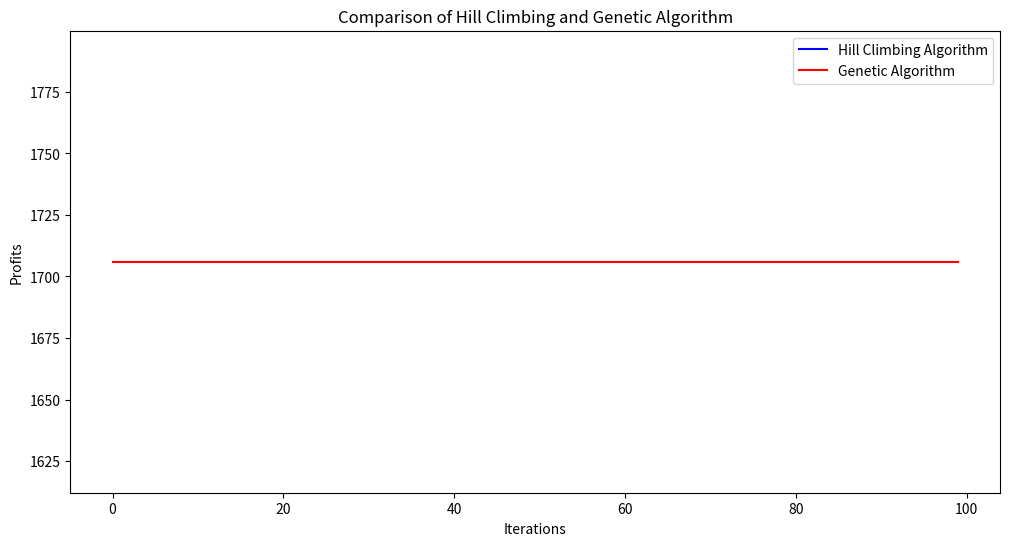

Here is the Python script that generated this plot:
import random
import matplotlib.pyplot as plt

def hill_climbing_knapsack(weights, profits, capacity, iterations=100):
    # Generate a random initial solution
    n = len(weights)
    current_solution = [random.randint(0, 1) for i in range(n)]
    profit_history = []

    for i in range(iterations):
        # Calculate the weight and profit of the current solution
        current_weight = sum(w * sol for w, sol in zip(weights, current_solution))
        current_profit = sum(p * sol for p, sol in zip(profits, current_solution))

        # If the current weight is more than the capacity, we skip this iteration
        if current_weight > capacity:
            continue

        # Generate neighbor solutions
        neighbors = []
        for i in range(n):
            if current_solution[i] == 0:
                neighbor = current_solution.copy()
                neighbor[i] = 1
                neighbors.append(neighbor)

        # Evaluate all neighbors
        best_neighbor = None
        best_neighbor_profit = 0
        for neighbor in neighbors:
            weight = sum(w * sol for w, sol in zip(weights, neighbor))
            if weight <= capacity:
                profit = sum(p * sol for p, sol in zip(profits, neighbor))
                if profit > best_neighbor_profit:
                    best_neighbor_profit = profit
                    best_neighbor = neighbor

        # Check if any neighbor is better than the current solution
        if best_neighbor and best_neighbor_profit > current_profit:
            current_solution = best_neighbor
        
        profit_history.append(current_profit)

    final_weight = sum(w * sol for w, sol in zip(weights, current_solution))

    return profit_history

def initialize_population(pop_size, n):
    return [[random.randint(0, 1) for _ in range(n)] for _ in range(pop_size)]

def fitness(solution, weights, profits, capacity):
    total_weight = sum(w * s for w, s in zip(weights, solution))
    total_profit = sum(p * s for p, s in zip(profits, solution))
    if total_weight > capacity:
        return 0  # Penalize solutions that exceed the capacity
    else:
        return total_profit

def select_parents(population, fitnesses, num_parents):
    parents = []
    for _ in range(num_parents):
        max_fitness_idx = fitnesses.index(max(fitnesses))
        parents.append(population[max_fitness_idx])
        fitnesses[max_fitness_idx] = -99999999  # Mark as used
    return parents

def crossover(parents, offspring_size):
    offspring = []
    crossover_point = offspring_size[1] // 2
    for k in range(offspring_size[0]):
        parent1_idx = k % len(parents)
        parent2_idx = (k + 1) % len(parents)
        offspring.append(parents[parent1_idx][:crossover_point] + parents[parent2_idx][crossover_point:])
    return offspring

def mutation(offspring_crossover):
    for child in offspring_crossover:
        mutation_idx = random.randint(0, len(child) - 1)
        child[mutation_idx] = 1 - child[mutation_idx]
    return offspring_crossover

def genetic_algorithm(weights, profits, capacity, pop_size, num_generations, num_parents_mating):
    population = initialize_population(pop_size[0], pop_size[1])
    profit_history = []

    for generation in range(num_generations):
        fitnesses = [fitness(individual, weights, profits, capacity) for individual in population]
        profit_history.append(max(fitnesses))

        parents = select_parents(population, fitnesses[:], num_parents_mating)  # Use a copy of the fitnesses list
        offspring_crossover = crossover(parents, (pop_size[0] - len(parents), pop_size[1]))
        offspring_mutation = mutation(offspring_crossover)
        population = parents + offspring_mutation

    return profit_history


    plt.figure(figsize=(12, 6))
    plt.xlabel('Iterations')
    plt.ylabel('Profits')
    if(algo == "HC"):
        plt.plot(HC_profit_history, label='Hill_Climbing_Algorithm', color = "Blue")
    else:
        plt.plot(HC_profit_history, label='Genetic_Algorithm', color = "Red")

# Define the problem
Weights = [41, 50, 49, 59, 55, 57, 60]
Profits = [442, 525, 511, 593, 546, 564, 617]
Capacity = 170
Interation = 100

pop_size = (8, len(Weights))  # Population size and number of items
num_parents_mating = 4

HC_profit_history = hill_climbing_knapsack(Weights, Profits, Capacity, Interation)
GA_profit_history = genetic_algorithm(Weights, Profits, Capacity, pop_size, Interation, num_parents_mating)

plt.figure(figsize=(12, 6))
plt.plot(HC_profit_history, label='Hill Climbing Algorithm', color='blue')
plt.plot(GA_profit_history, label='Genetic Algorithm', color='red')
plt.xlabel('Iterations')
plt.ylabel('Profits')
plt.title('Comparison of Hill Climbing and Genetic Algorithm')
plt.legend()
plt.show()